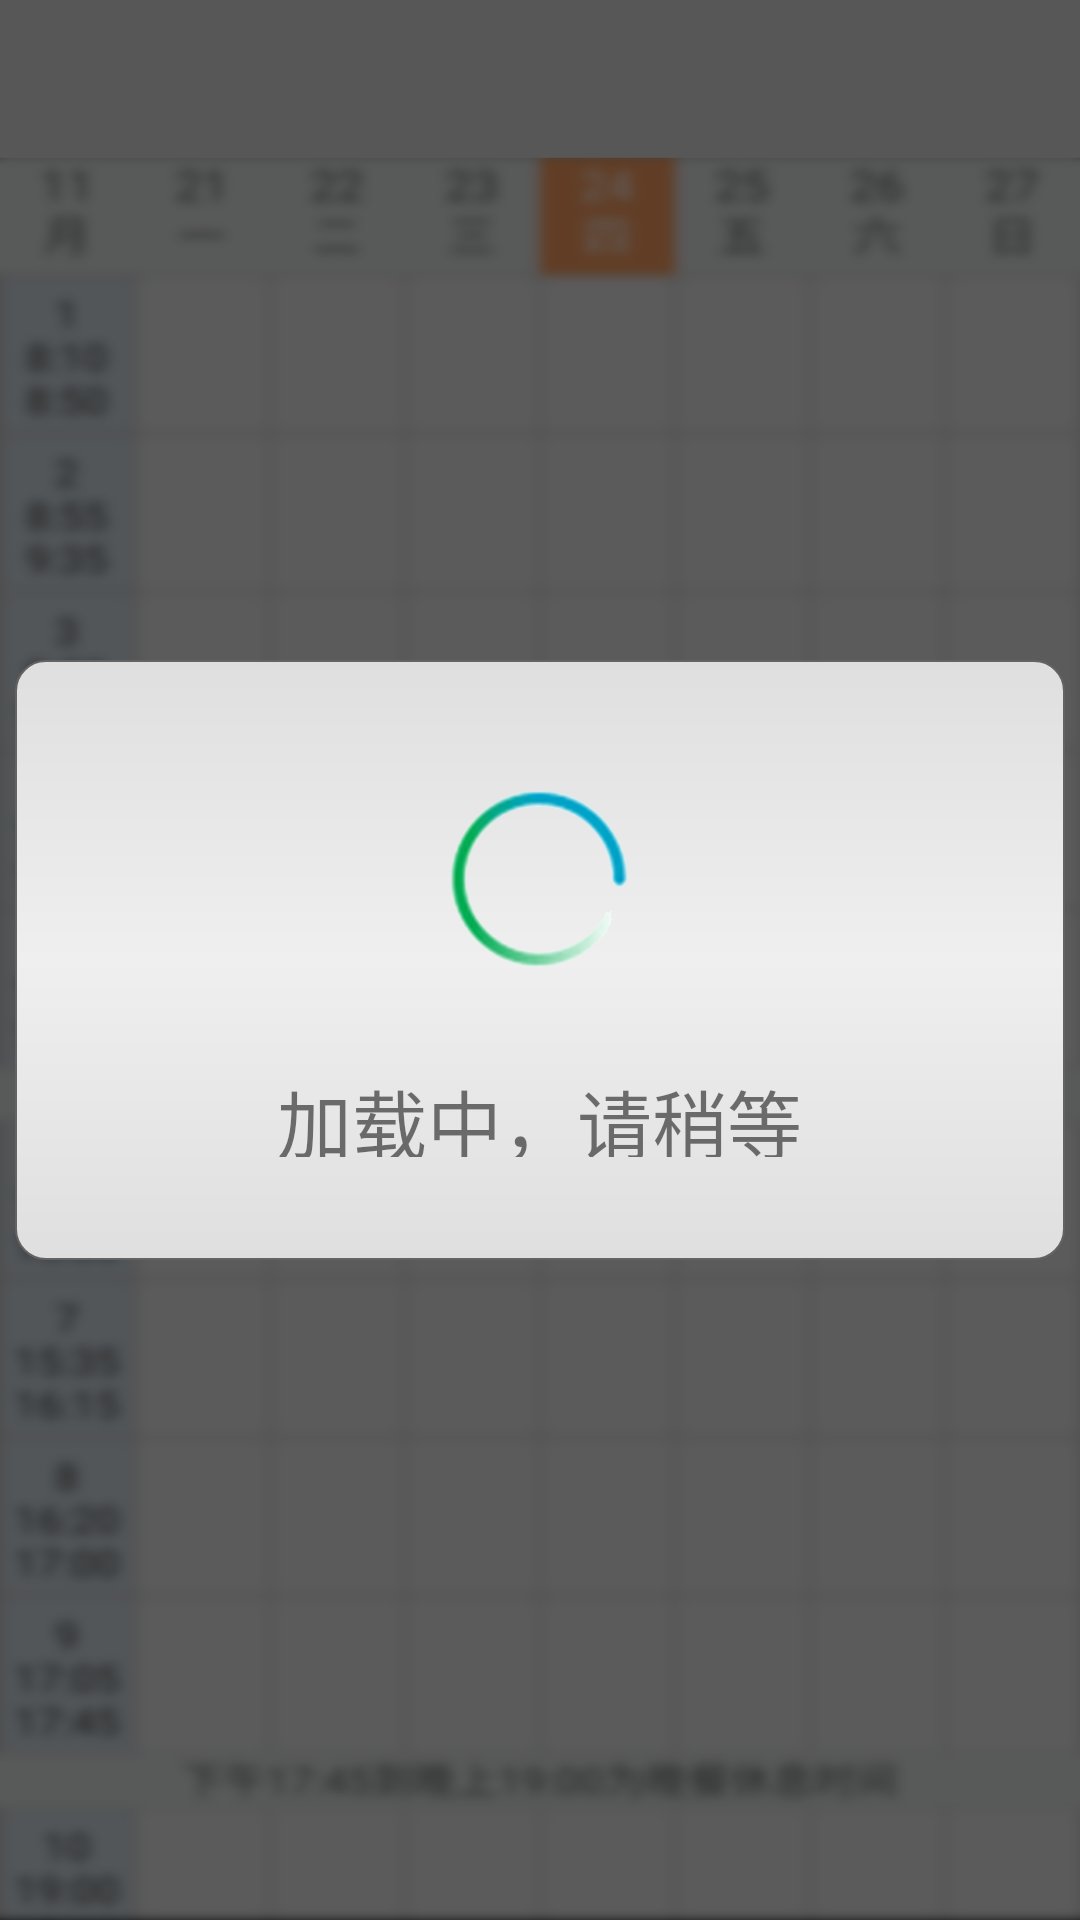

Produce the Android XML layout that renders to this screen, including the resource entries it uses.
<!-- AndroidManifest.xml: application theme Theme.DynamicSchoolTimetable -->
<!-- res/layout/animation_loading_dialog.xml -->
<?xml version="1.0" encoding="utf-8"?>

<androidx.constraintlayout.widget.ConstraintLayout xmlns:android="http://schemas.android.com/apk/res/android"
    android:layout_width="match_parent"
    android:layout_height="match_parent"
    android:background="@drawable/load_bg"
    xmlns:app="http://schemas.android.com/apk/res-auto">
    <ImageView
        android:layout_width="350dp"
        android:layout_height="200dp"
        android:background="@drawable/grid_tint_color5"
        app:layout_constraintBottom_toBottomOf="parent"
        app:layout_constraintEnd_toEndOf="parent"
        app:layout_constraintStart_toStartOf="parent"
        app:layout_constraintTop_toTopOf="parent"/>

    <TextView
        android:layout_width="200dp"
        android:layout_height="30dp"
        android:text="加载中，请稍等"
        android:textAlignment="center"
        android:textSize="25dp"
        app:layout_constraintBottom_toBottomOf="parent"
        app:layout_constraintEnd_toEndOf="parent"
        app:layout_constraintHorizontal_bias="0.497"
        app:layout_constraintStart_toStartOf="parent"
        app:layout_constraintTop_toTopOf="parent"
        app:layout_constraintVertical_bias="0.583" />

    <ImageView
        android:id="@+id/spin"
        android:layout_width="150dp"
        android:layout_height="150dp"
        android:background="@drawable/loading_icon"
        app:layout_constraintBottom_toBottomOf="parent"
        app:layout_constraintEnd_toEndOf="parent"
        app:layout_constraintHorizontal_bias="0.498"
        app:layout_constraintStart_toStartOf="parent"
        app:layout_constraintTop_toTopOf="parent"
        app:layout_constraintVertical_bias="0.445" />
</androidx.constraintlayout.widget.ConstraintLayout>
<!-- resources referenced by this layout -->
<resources>
  <!-- drawable grid_tint_color5 (drawable-nodpi) -->
  <?xml version="1.0" encoding="utf-8"?>
  
  <shape
      xmlns:android="http://schemas.android.com/apk/res/android"
      android:shape="rectangle" >
      <gradient
          android:startColor="#DFDFDF"
          android:centerColor="#EFEFEF"
          android:endColor="#DFDFDF"
          android:angle="270"
          />
      <corners android:radius="10dp">
      </corners>
      <stroke
          android:color="#636363"
          android:width="0.8dp"/>
  </shape>
  <!-- drawable load_bg: png bitmap (drawable-nodpi, 180512 bytes) -->
  <!-- drawable loading_icon: png bitmap (drawable-nodpi, 25183 bytes) -->
  <style name="Theme.DynamicSchoolTimetable" parent="Theme.MaterialComponents.DayNight.NoActionBar.Bridge">
          
          <item name="colorPrimary">@color/white_warm</item>
          <item name="colorPrimaryVariant">@color/black</item>
          <item name="colorOnPrimary">@color/white</item>
          
          <item name="colorSecondary">@color/teal_200</item>
          <item name="colorSecondaryVariant">@color/teal_700</item>
          <item name="colorOnSecondary">@color/black</item>
          
          <item name="android:statusBarColor" tools:targetApi="l">?attr/colorPrimaryVariant</item>
          
      </style>
  <color name="white_warm">#F6F5F3</color>
  <color name="black">#FF000000</color>
  <color name="white">#FFFFFFFF</color>
  <color name="teal_200">#FF03DAC5</color>
  <color name="teal_700">#FF018786</color>
</resources>
